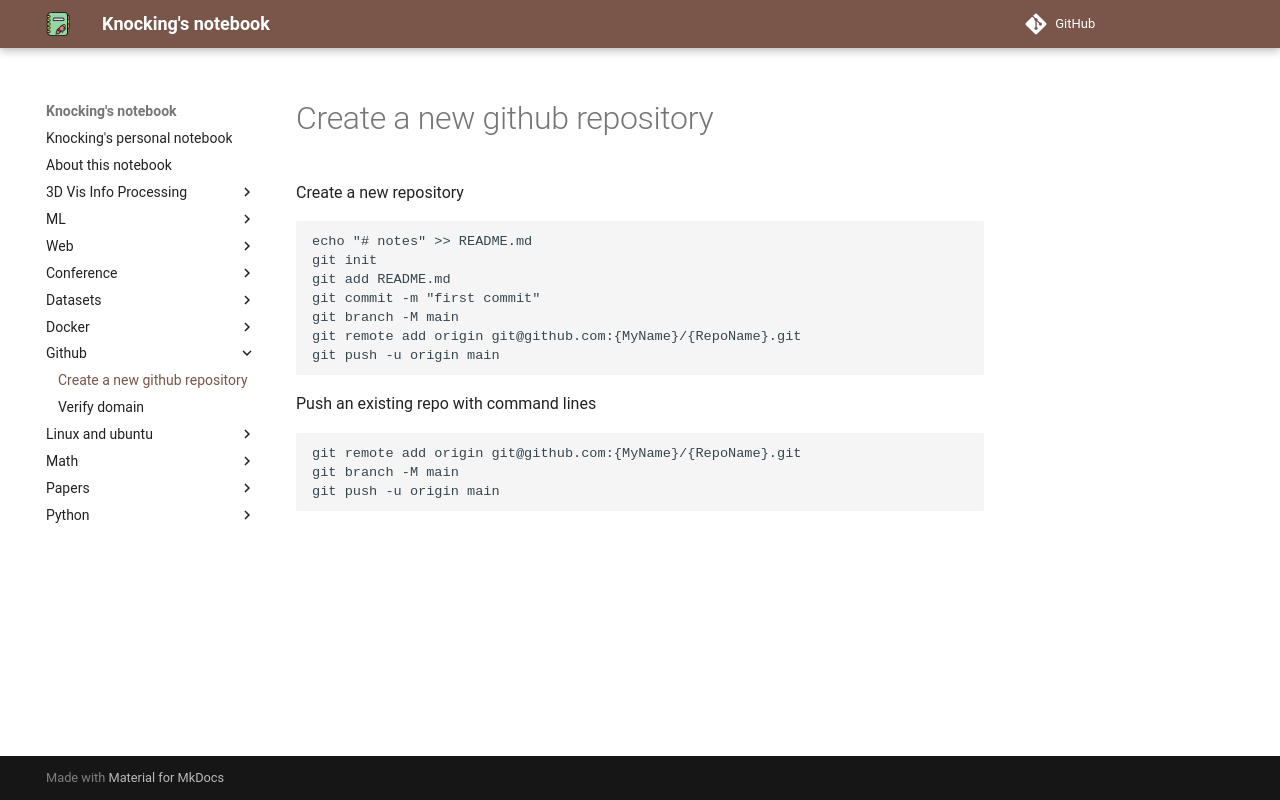

repository: CydKnocking/notes · page: github/Deploy repo/index.html · generator: mkdocs

# Create a new github repository

Create a new repository

```
echo "# notes" >> README.md
git init
git add README.md
git commit -m "first commit"
git branch -M main
git remote add origin git@github.com:{MyName}/{RepoName}.git
git push -u origin main
```

Push an existing repo with command lines

```
git remote add origin git@github.com:{MyName}/{RepoName}.git
git branch -M main
git push -u origin main
```
